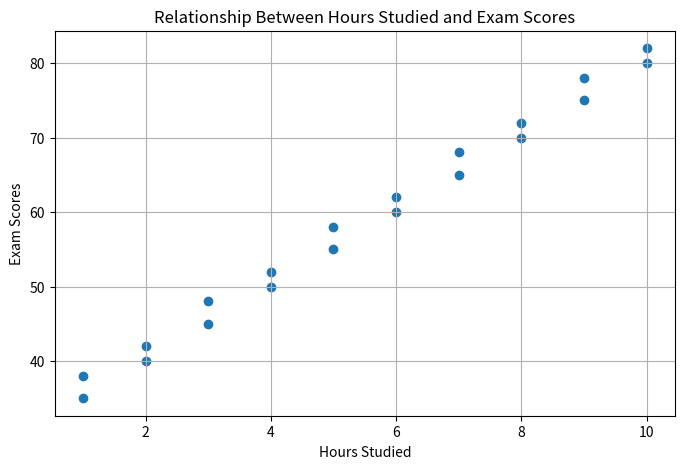

Reproduce this figure in Python.
import matplotlib.pyplot as plt

# Data
hours_studied = [1, 2, 3, 4, 5, 6, 7, 8, 9, 10,
                 2, 3, 5, 6, 7, 8, 4, 9, 10, 1]

exam_scores = [35, 40, 45, 50, 55, 60, 65, 70, 75, 80,
               42, 48, 58, 62, 68, 72, 52, 78, 82, 38]

# Create scatter plot
plt.figure(figsize=(8, 5))
plt.scatter(hours_studied, exam_scores)

# Labels and title
plt.xlabel("Hours Studied")
plt.ylabel("Exam Scores")
plt.title("Relationship Between Hours Studied and Exam Scores")

# Show grid
plt.grid(True)

# Display plot
plt.show()
